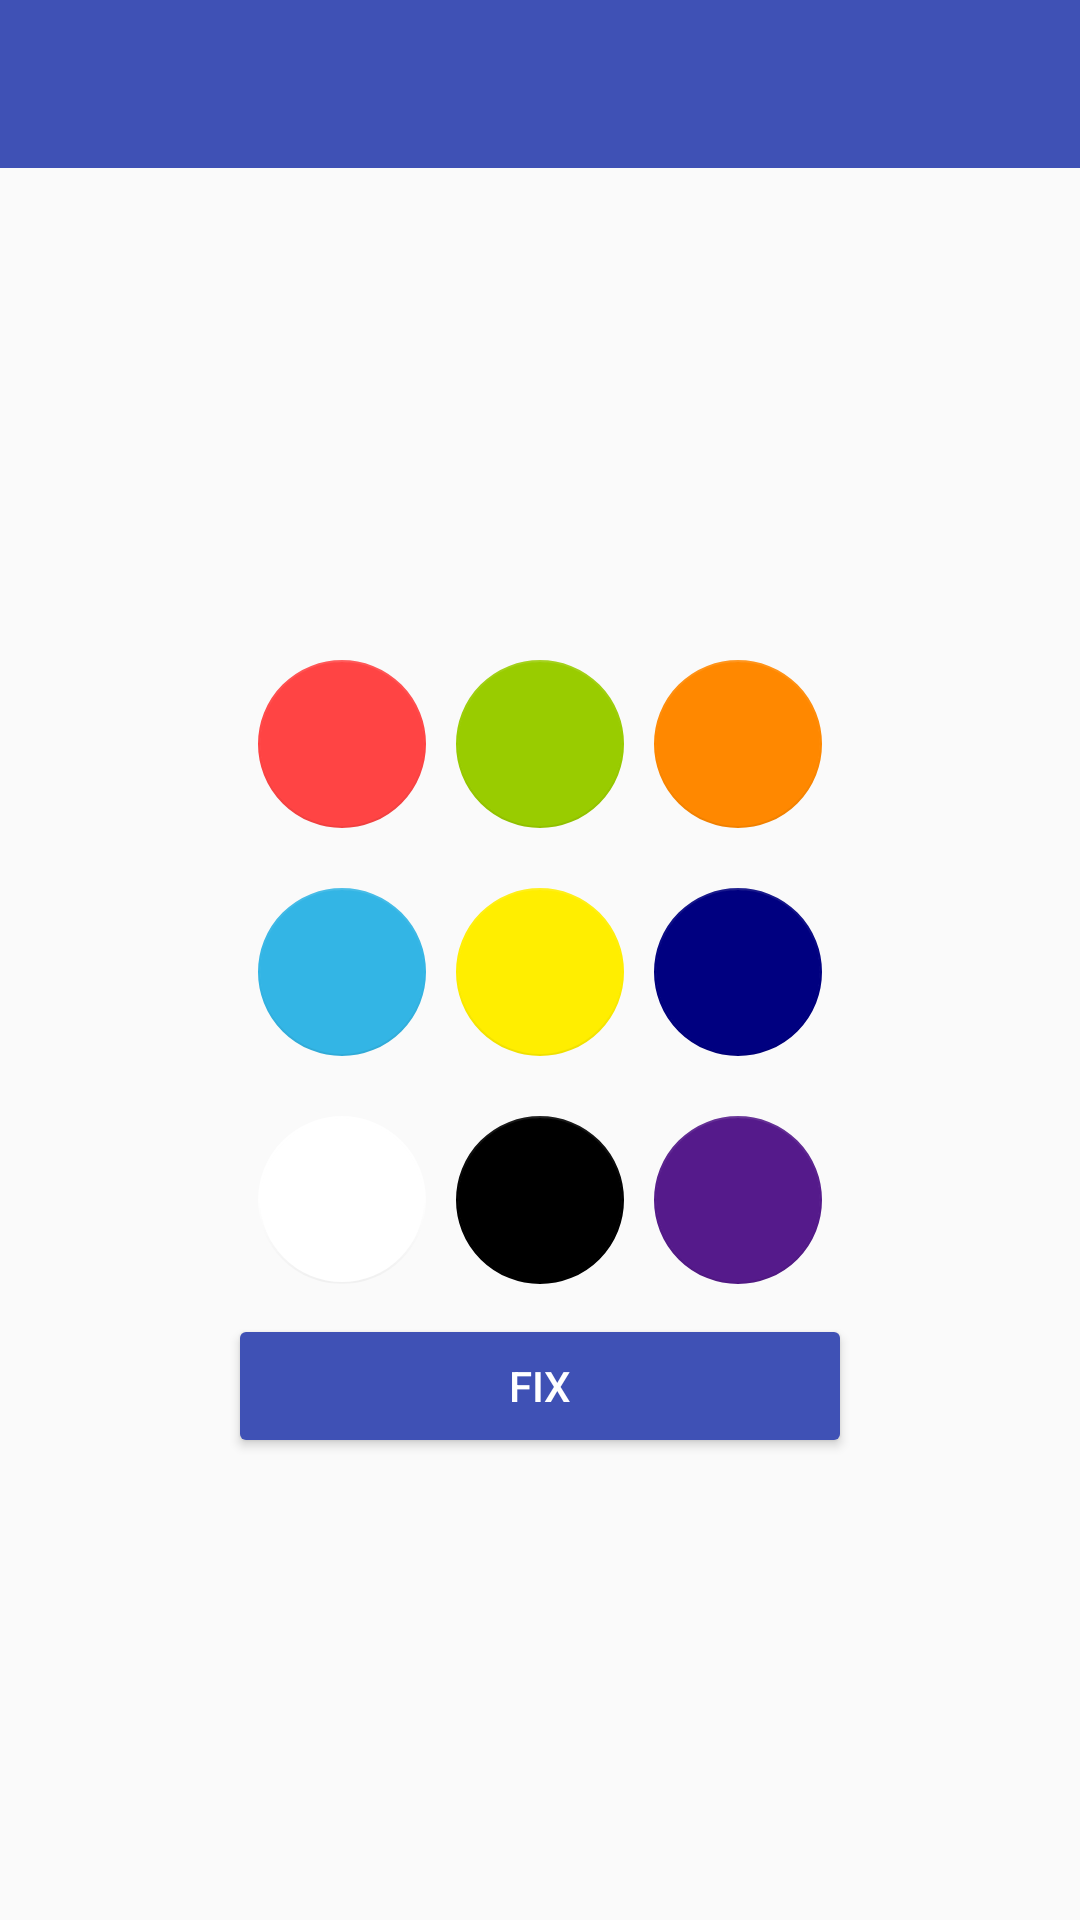

Produce the Android XML layout that renders to this screen, including the resource entries it uses.
<!-- AndroidManifest.xml: application theme AppTheme -->
<!-- res/layout/app_bar_main.xml -->
<?xml version="1.0" encoding="utf-8"?>
<LinearLayout xmlns:android="http://schemas.android.com/apk/res/android"
    xmlns:app="http://schemas.android.com/apk/res-auto"
    xmlns:tools="http://schemas.android.com/tools"
    android:layout_width="match_parent"
    android:layout_height="match_parent"
    tools:context="com.example.deadline.deadpix.gui.MainActivity"
    android:orientation="vertical">

    <android.support.design.widget.AppBarLayout
        android:layout_width="match_parent"
        android:layout_height="wrap_content"
        android:theme="@style/AppTheme.AppBarOverlay">

        <android.support.v7.widget.Toolbar
            android:id="@+id/toolbar"
            android:layout_width="match_parent"
            android:layout_height="?attr/actionBarSize"
            android:background="?attr/colorPrimary"
            app:popupTheme="@style/AppTheme.PopupOverlay" />

    </android.support.design.widget.AppBarLayout>

    <ViewFlipper
        android:id="@+id/ViewFlipper_Main"
        android:layout_width="match_parent"
        android:layout_height="match_parent">

        <include layout="@layout/content_main" />
        <include layout="@layout/content_help" />

    </ViewFlipper>

</LinearLayout>
<!-- res/layout/content_main.xml (included above) -->
<?xml version="1.0" encoding="utf-8"?>
<LinearLayout
    xmlns:android="http://schemas.android.com/apk/res/android"
    xmlns:app="http://schemas.android.com/apk/res-auto"
    xmlns:tools="http://schemas.android.com/tools"
    android:layout_width="match_parent"
    android:layout_height="match_parent"
    tools:context="com.example.deadpix.gui.MainActivity"
    android:orientation="vertical"
    android:gravity="center">

    <TableLayout
        android:layout_width="wrap_content"
        android:layout_height="wrap_content"
        android:layout_margin="5dp">

        <TableRow android:layout_margin="5dp">

            <com.google.android.material.floatingactionbutton.FloatingActionButton
                android:id="@+id/fab_red"
                android:layout_margin="5dp"
                app:backgroundTint="@color/red"
                app:elevation="0dp"
                app:fabSize="normal" />

            <com.google.android.material.floatingactionbutton.FloatingActionButton
                android:id="@+id/fab_green"
                android:layout_margin="5dp"
                app:backgroundTint="@color/green"
                app:elevation="0dp"
                app:fabSize="normal" />

            <com.google.android.material.floatingactionbutton.FloatingActionButton
                android:id="@+id/fab_orange"
                android:layout_width="wrap_content"
                android:layout_height="wrap_content"
                android:layout_margin="5dp"
                app:backgroundTint="@android:color/holo_orange_dark"
                app:elevation="0dp"
                app:fabSize="normal" />
        </TableRow>

        <TableRow android:layout_margin="5dp">

            <com.google.android.material.floatingactionbutton.FloatingActionButton
                android:id="@+id/fab_blue"
                android:layout_margin="5dp"
                app:backgroundTint="@color/blue"
                app:elevation="0dp"
                app:fabSize="normal" />

            <com.google.android.material.floatingactionbutton.FloatingActionButton
                android:id="@+id/fab_yellow"
                android:layout_margin="5dp"
                app:backgroundTint="@color/yellow"
                app:elevation="0dp"
                app:fabSize="normal" />

            <com.google.android.material.floatingactionbutton.FloatingActionButton
                android:id="@+id/fab_darkblue"
                android:layout_width="wrap_content"
                android:layout_height="wrap_content"
                android:layout_margin="5dp"
                app:backgroundTint="@color/darkblue"
                app:elevation="0dp"
                app:fabSize="normal" />
        </TableRow>

        <TableRow android:layout_margin="5dp">

            <com.google.android.material.floatingactionbutton.FloatingActionButton
                android:id="@+id/fab_white"
                android:layout_margin="5dp"
                app:backgroundTint="@android:color/white"
                app:elevation="0dp"
                app:fabSize="normal" />

            <com.google.android.material.floatingactionbutton.FloatingActionButton
                android:id="@+id/fab_black"
                android:layout_margin="5dp"
                app:backgroundTint="@android:color/black"
                app:elevation="0dp"
                app:fabSize="normal" />

            <com.google.android.material.floatingactionbutton.FloatingActionButton
                android:id="@+id/fab_purple"
                android:layout_width="wrap_content"
                android:layout_height="wrap_content"
                android:layout_margin="5dp"
                app:backgroundTint="@color/purple"
                app:elevation="0dp"
                app:fabSize="normal" />
        </TableRow>

        <TableRow>
            <Button
                android:id="@+id/BtnFix"
                style="@style/Widget.AppCompat.Button.Colored"
                android:layout_width="match_parent"
                android:layout_height="wrap_content"
                android:layout_weight="1"
                android:text="@string/button_fix">

            </Button>
        </TableRow>

    </TableLayout>

</LinearLayout>
<!-- res/layout/content_help.xml (included above) -->
<?xml version="1.0" encoding="utf-8"?>
<RelativeLayout
    xmlns:android="http://schemas.android.com/apk/res/android"
    xmlns:app="http://schemas.android.com/apk/res-auto"
    android:layout_width="match_parent"
    android:layout_height="match_parent">

    <ScrollView
        android:layout_width="match_parent"
        android:layout_height="wrap_content"
        android:layout_centerVertical="true">

        <LinearLayout
            android:layout_width="match_parent"
            android:layout_height="wrap_content"
            android:orientation="vertical"
            android:layout_gravity="center"
            android:gravity="center">

            <ImageView
                android:id="@+id/imageView"
                android:layout_width="match_parent"
                android:layout_height="wrap_content"
                android:layout_margin="5dp"
                android:adjustViewBounds="false"
                app:srcCompat="@drawable/ic_menu_help"
                android:contentDescription="@string/hint_help_image" />

            <TextView
                android:id="@+id/TxtHelp"
                android:layout_width="match_parent"
                android:layout_height="wrap_content"
                android:layout_margin="5dp"
                android:text="@string/text_help"
                android:textAlignment="center"
                android:textSize="16sp" />

            <LinearLayout
                android:layout_width="match_parent"
                android:layout_height="match_parent"
                android:weightSum="2"
                android:orientation="horizontal">

                <Button
                    android:id="@+id/BtnWebsite"
                    style="@style/Widget.AppCompat.Button.Colored"
                    android:layout_width="wrap_content"
                    android:layout_height="wrap_content"
                    android:layout_weight="1"
                    android:text="@string/btn_website" />

                <Button
                    android:id="@+id/BtnMail"
                    style="@style/Widget.AppCompat.Button.Colored"
                    android:layout_width="wrap_content"
                    android:layout_height="wrap_content"
                    android:layout_weight="1"
                    android:text="@string/btn_support" />
            </LinearLayout>

        </LinearLayout>

    </ScrollView>

</RelativeLayout>
<!-- resources referenced by this layout -->
<resources>
  <color name="blue">#FF33B5E5</color>
  <color name="darkblue">#000080</color>
  <color name="green">#FF99CC00</color>
  <color name="purple">#551A8B</color>
  <color name="red">#FFFF4444</color>
  <color name="yellow">#ffee00</color>
  <string name="btn_support">Support</string>
  <string name="btn_website">Website</string>
  <string name="button_fix">Fix</string>
  <string name="hint_help_image" translatable="false">Help image</string>
  <string name="text_help">Press any of the colored buttons on your screen using the pixel fixer to try and locate a dead or stuck pixel.\nPress the \'Fix\' button in order to start the pixel fixer utility.\n\nWe recommend leaving DeadPix on for at least 30 minutes.\nIf you need any additional support, you can visit our website or send us an e-mail.</string>
  <style name="AppTheme.AppBarOverlay" parent="ThemeOverlay.AppCompat.Dark.ActionBar" />
  <style name="AppTheme.PopupOverlay" parent="ThemeOverlay.AppCompat.Light" />
  <style name="AppTheme" parent="Theme.AppCompat.Light.DarkActionBar">
          <item name="colorPrimary">@color/colorPrimary</item>
          <item name="colorPrimaryDark">@color/colorPrimaryDark</item>
          <item name="colorAccent">@color/colorAccent</item>
      </style>
  <color name="colorPrimary">#3F51B5</color>
  <color name="colorPrimaryDark">#303F9F</color>
  <color name="colorAccent">#3F51B5</color>
</resources>
